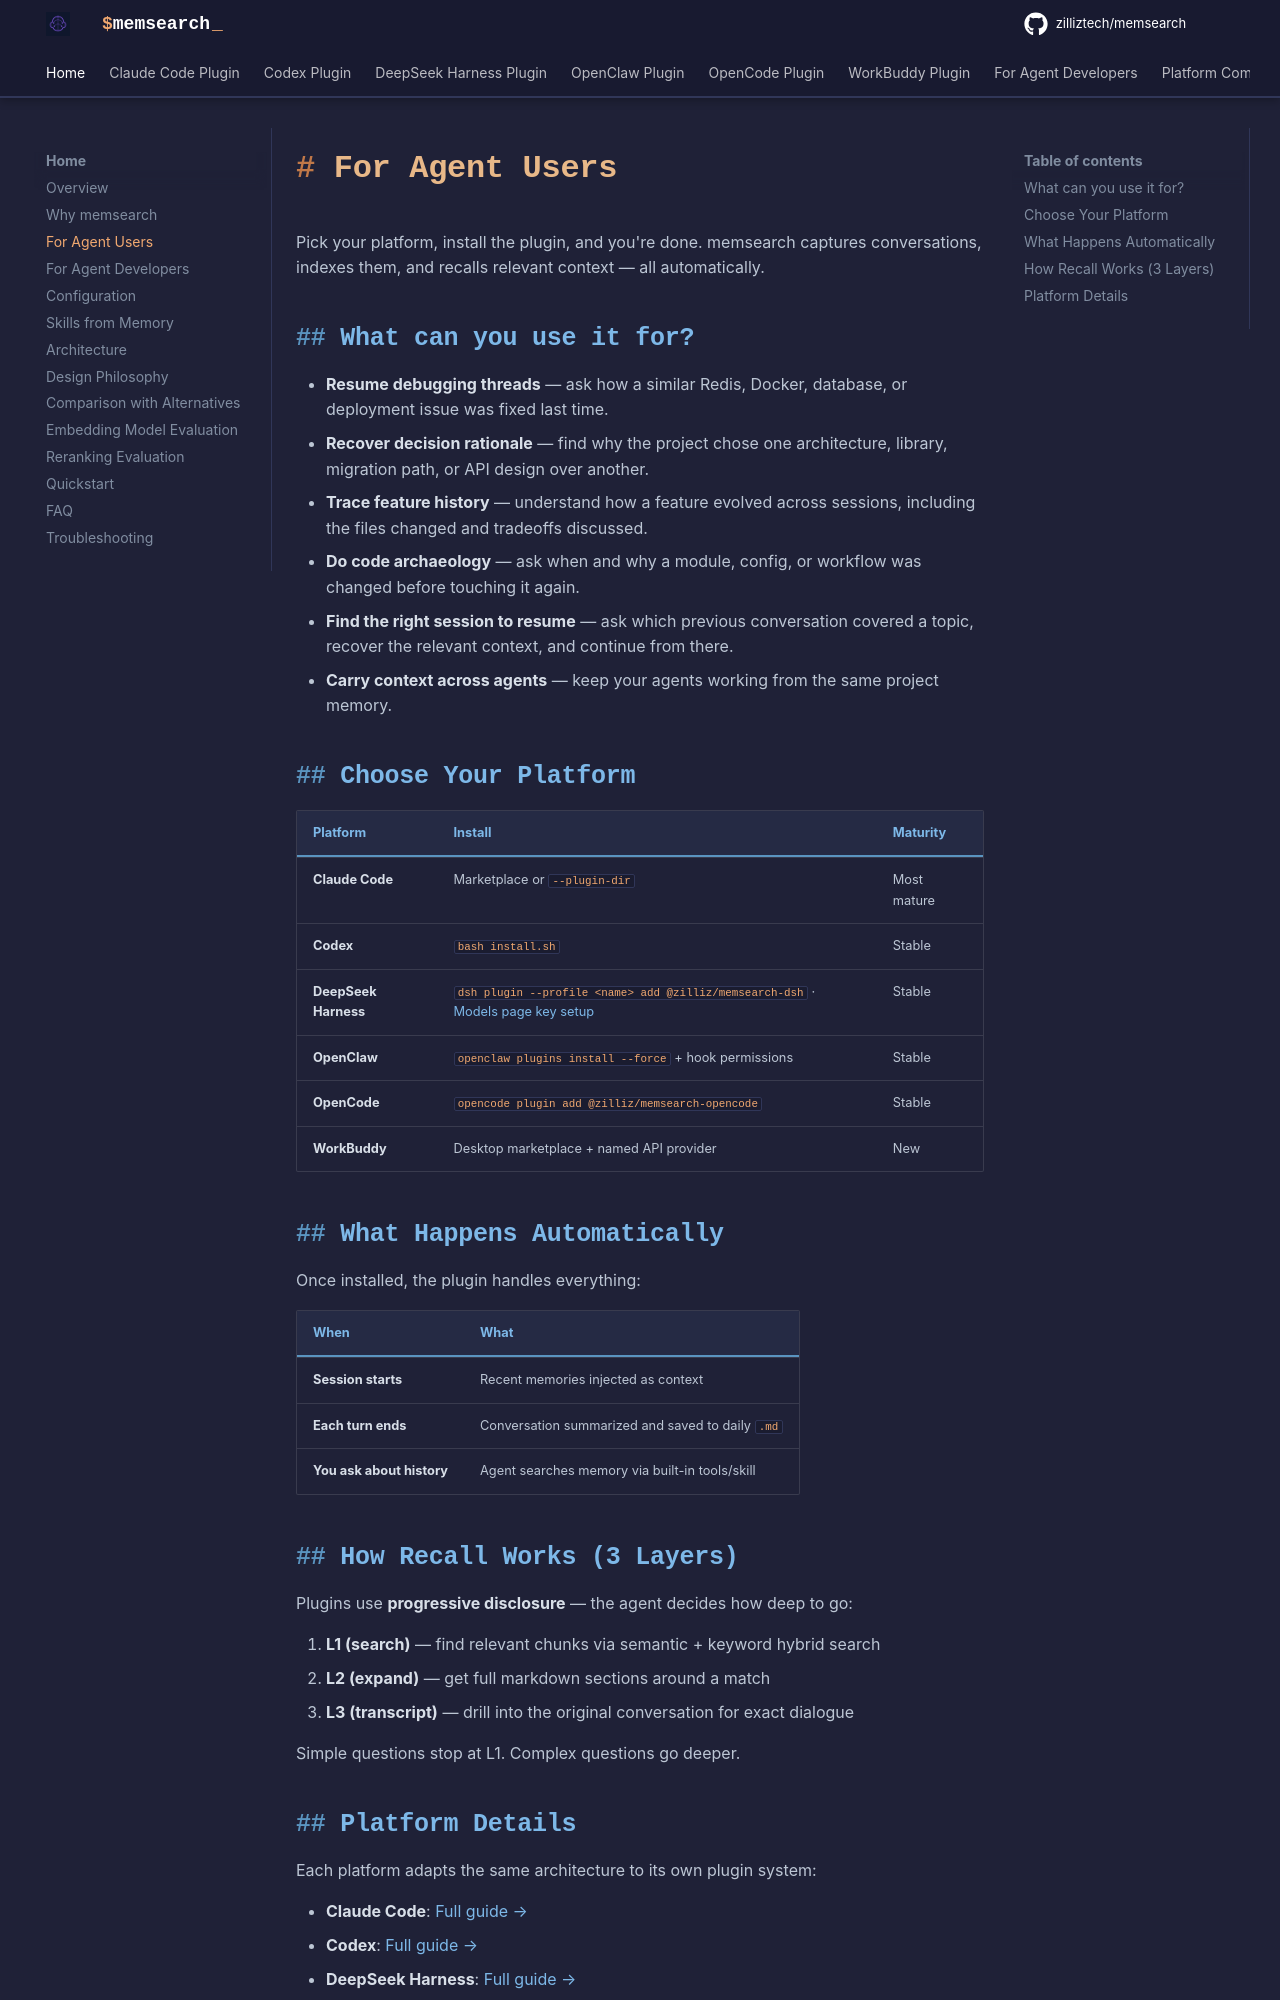

repository: zilliztech/memsearch · page: home/for-users/index.html · generator: mkdocs

# For Agent Users

Pick your platform, install the plugin, and you're done. memsearch captures conversations, indexes them, and recalls relevant context — all automatically.

## What can you use it for?

- **Resume debugging threads** — ask how a similar Redis, Docker, database, or deployment issue was fixed last time.
- **Recover decision rationale** — find why the project chose one architecture, library, migration path, or API design over another.
- **Trace feature history** — understand how a feature evolved across sessions, including the files changed and tradeoffs discussed.
- **Do code archaeology** — ask when and why a module, config, or workflow was changed before touching it again.
- **Find the right session to resume** — ask which previous conversation covered a topic, recover the relevant context, and continue from there.
- **Carry context across agents** — keep your agents working from the same project memory.

## Choose Your Platform

| Platform | Install | Maturity |
|----------|---------|----------|
| [**Claude Code**](../platforms/claude-code/index.md) | Marketplace or `--plugin-dir` | Most mature |
| [**Codex**](../platforms/codex/index.md) | `bash install.sh` | Stable |
| [**DeepSeek Harness**](../platforms/dsh/index.md) | `dsh plugin --profile <name> add @zilliz/memsearch-dsh` · [Models page key setup](../platforms/dsh/installation.md#native-summary-credentials) | Stable |
| [**OpenClaw**](../platforms/openclaw/index.md) | `openclaw plugins install --force` + hook permissions | Stable |
| [**OpenCode**](../platforms/opencode/index.md) | `opencode plugin add @zilliz/memsearch-opencode` | Stable |
| [**WorkBuddy**](../platforms/workbuddy.md) | Desktop marketplace + named API provider | New |

## What Happens Automatically

Once installed, the plugin handles everything:

| When | What |
|------|------|
| **Session starts** | Recent memories injected as context |
| **Each turn ends** | Conversation summarized and saved to daily `.md` |
| **You ask about history** | Agent searches memory via built-in tools/skill |

## How Recall Works (3 Layers)

Plugins use **progressive disclosure** — the agent decides how deep to go:

1. **L1 (search)** — find relevant chunks via semantic + keyword hybrid search
2. **L2 (expand)** — get full markdown sections around a match
3. **L3 (transcript)** — drill into the original conversation for exact dialogue

Simple questions stop at L1. Complex questions go deeper.
